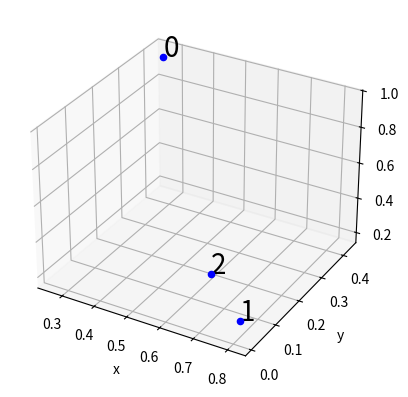

Reproduce this figure in Python.
'''
[redacted]

'''

'''
[redacted]

'''

from matplotlib import pyplot
from mpl_toolkits.mplot3d import Axes3D
from numpy.random import rand
from pylab import figure
import matplotlib.pyplot as plt
from numpy.random import rand


 
m = rand(3,3) # é uma matriz de (x,y,z) de coordenadas
fig = plt.figure()
ax = fig.add_subplot(111, projection='3d')

for i in range(len(m)): #plota cada ponto + seu índice 
  x = m[i,0]
  y = m[i,1]
  z = m[i,2]
  label = i
  ax.scatter(x, y, z, color='b')
#   plt.plot(x, y) 
  ax.text(x, y, z, '%s' % (label), size=20, zorder=1, color='k')

ax.set_xlabel('x')
ax.set_ylabel('y')
ax.set_zlabel('z')
pyplot.show()
